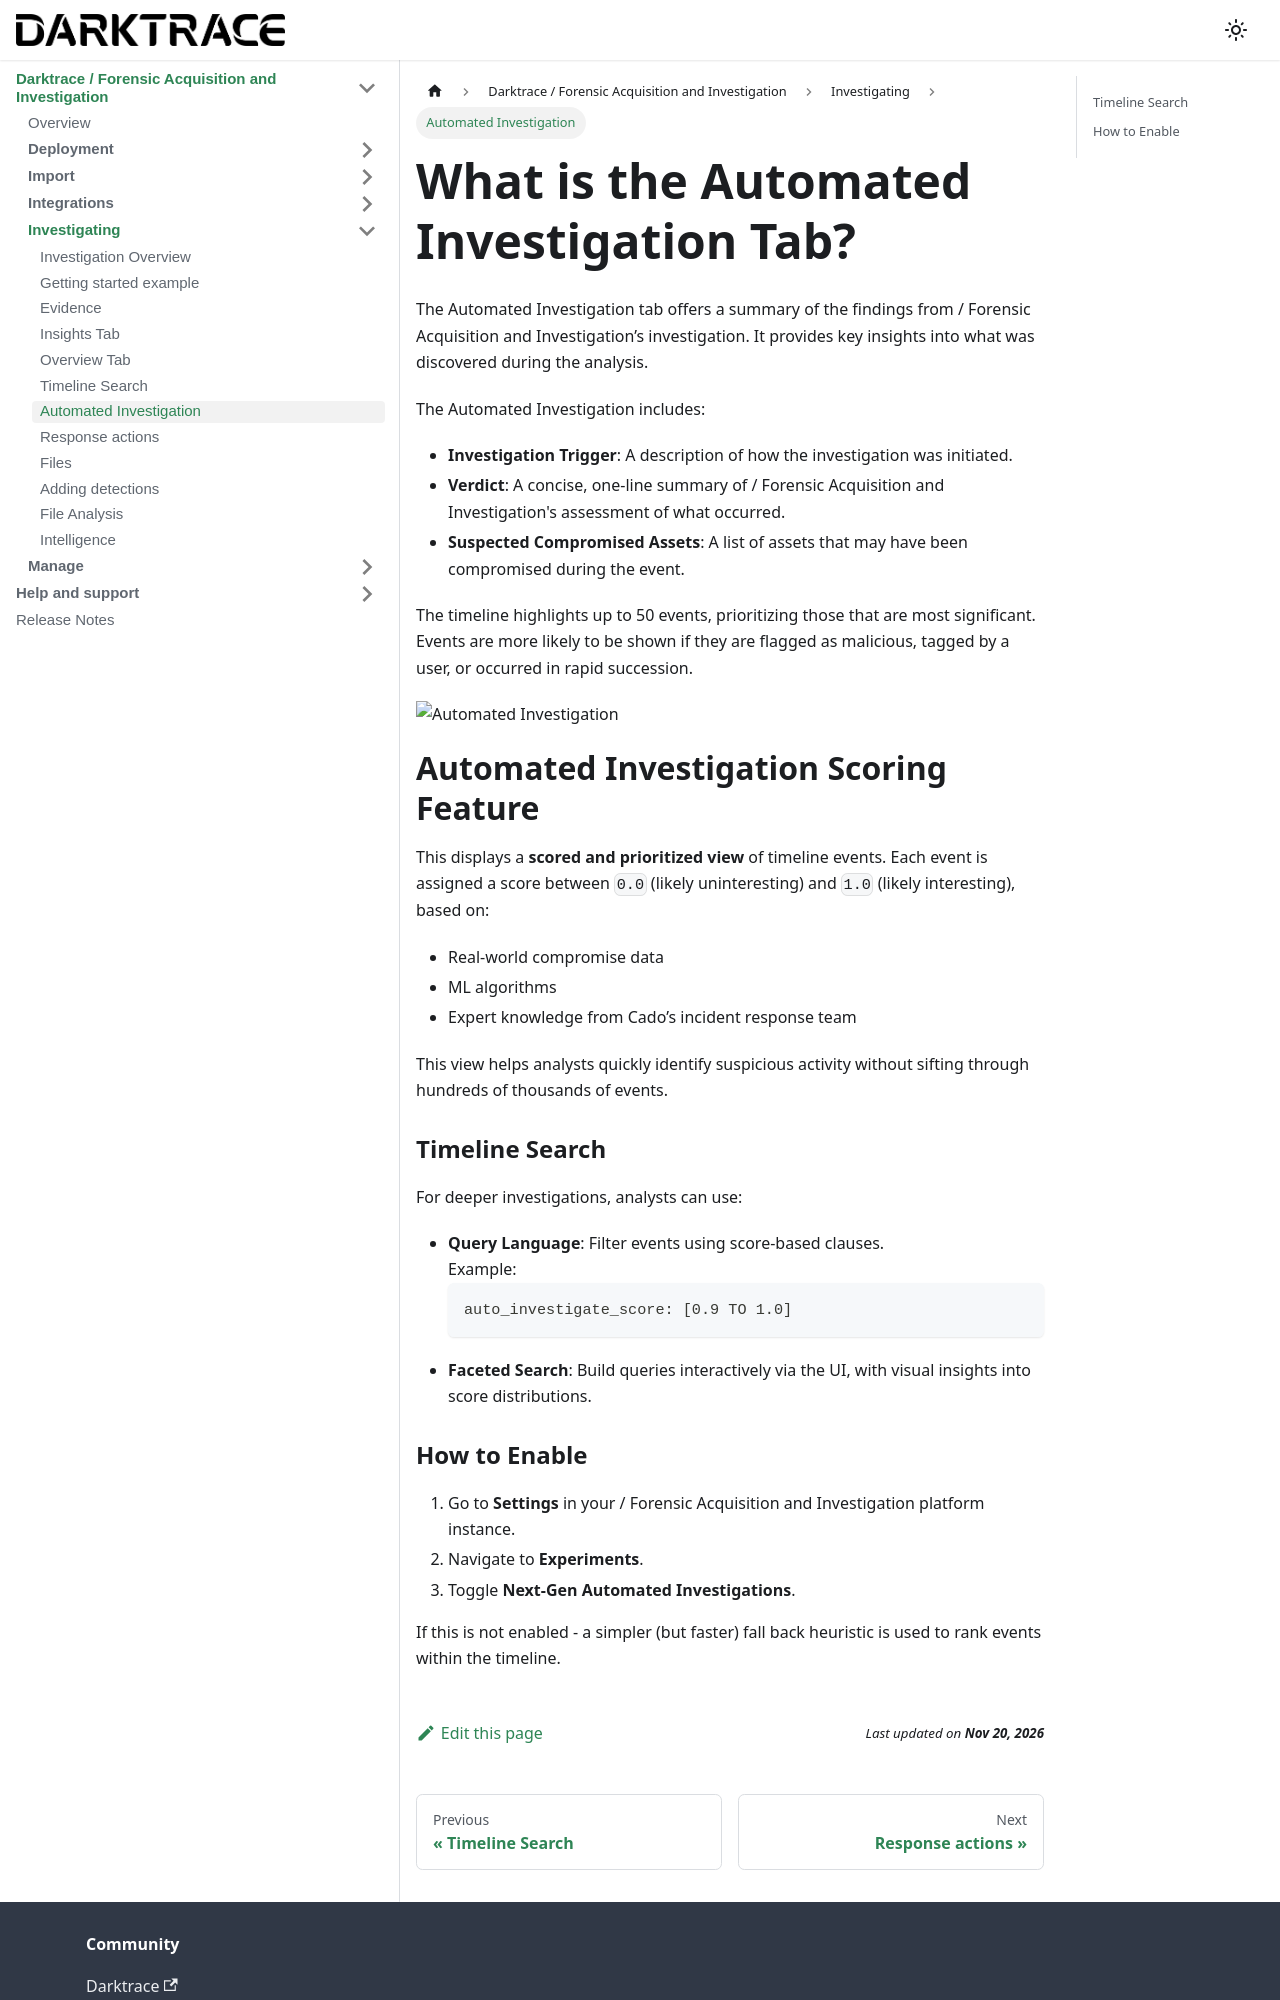

repository: cado-security/product-help · page: cado/investigate/automated-investigation.html · generator: docusaurus

---
title: Automated Investigation
hide_title: true
sidebar_position: 4
---

# What is the Automated Investigation Tab?

The Automated Investigation tab offers a summary of the findings from / Forensic Acquisition and Investigation’s investigation. It provides key insights into what was discovered during the analysis.

The Automated Investigation includes:
- **Investigation Trigger**: A description of how the investigation was initiated.
- **Verdict**: A concise, one-line summary of / Forensic Acquisition and Investigation's assessment of what occurred.
- **Suspected Compromised Assets**: A list of assets that may have been compromised during the event.

The timeline highlights up to 50 events, prioritizing those that are most significant. Events are more likely to be shown if they are flagged as malicious, tagged by a user, or occurred in rapid succession.

![Automated Investigation](/img/tutorial5.png)

# Automated Investigation Scoring Feature

This displays a **scored and prioritized view** of timeline events. Each event is assigned a score between `0.0` (likely uninteresting) and `1.0` (likely interesting), based on:

- Real-world compromise data
- ML algorithms
- Expert knowledge from Cado’s incident response team

This view helps analysts quickly identify suspicious activity without sifting through hundreds of thousands of events.

### Timeline Search

For deeper investigations, analysts can use:

- **Query Language**: Filter events using score-based clauses.  
  Example:
  ```text
  auto_investigate_score: [0.9 TO 1.0]
  ```
- **Faceted Search**: Build queries interactively via the UI, with visual insights into score distributions.
